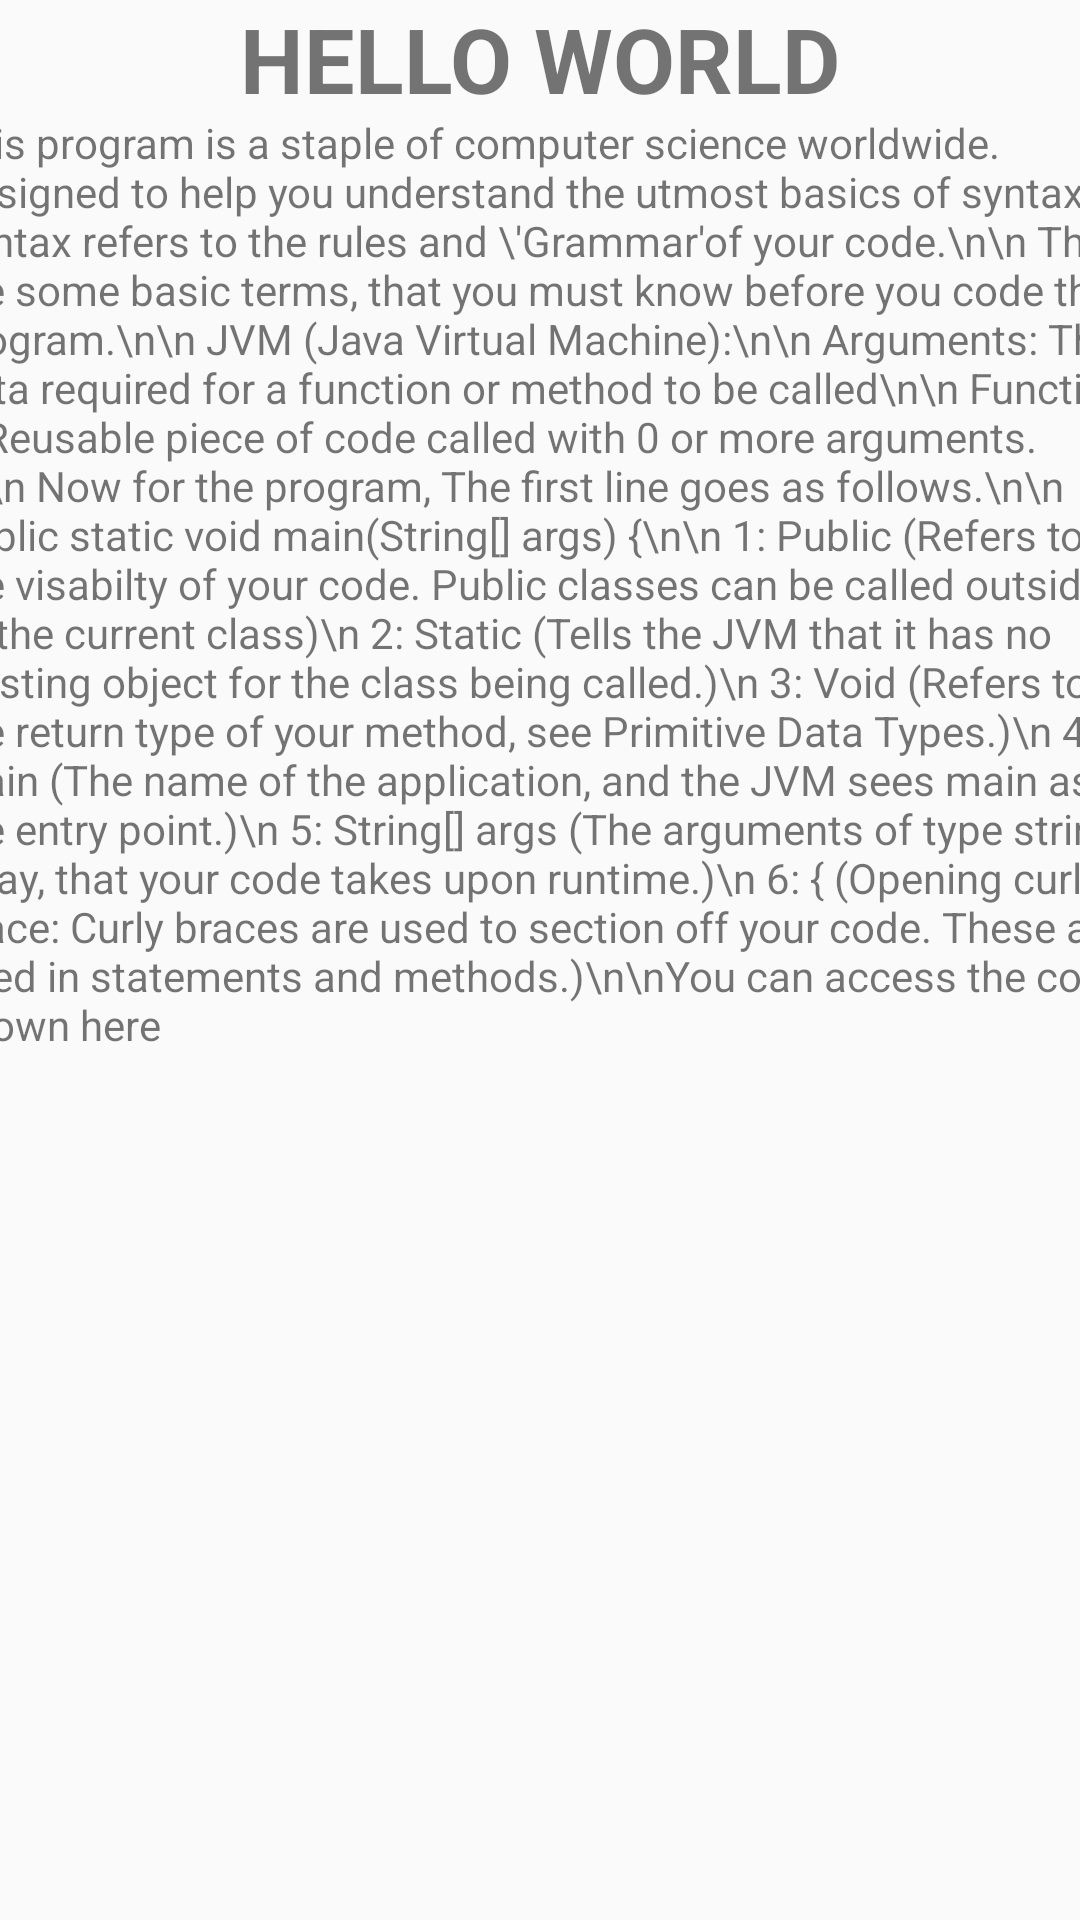

Reconstruct the res/layout file that produces this screen, plus the resources it refers to.
<!-- AndroidManifest.xml: application theme AppTheme -->
<!-- res/layout/activity_hello_world.xml -->
<?xml version="1.0" encoding="utf-8"?>
<androidx.constraintlayout.widget.ConstraintLayout xmlns:android="http://schemas.android.com/apk/res/android"
    xmlns:app="http://schemas.android.com/apk/res-auto"
    xmlns:tools="http://schemas.android.com/tools"
    android:layout_width="match_parent"
    android:layout_height="match_parent"
    tools:context=".ui.login.HelloWorldAct">

    <TextView
        android:id="@+id/textview_first"
        android:layout_width="wrap_content"
        android:layout_height="wrap_content"
        android:gravity="center"
        android:text="Hello World"
        android:textAllCaps="true"
        android:textSize="30sp"
        android:textStyle="bold"
        app:layout_constraintBottom_toTopOf="@+id/textView"
        app:layout_constraintEnd_toEndOf="parent"
        app:layout_constraintStart_toStartOf="parent"
        app:layout_constraintTop_toTopOf="parent" />

    <Button
        android:id="@+id/button_first2"
        android:layout_width="wrap_content"
        android:layout_height="wrap_content"
        android:layout_marginTop="18dp"
        android:layout_marginBottom="24dp"
        android:onClick="viewHelloWorld"
        android:text="View Code"
        app:layout_constraintBottom_toBottomOf="parent"
        app:layout_constraintEnd_toEndOf="parent"
        app:layout_constraintStart_toStartOf="parent"
        app:layout_constraintTop_toBottomOf="@+id/textView"
        app:layout_constraintVertical_bias="0.0" />

    <TextView
        android:id="@+id/textView"
        android:layout_width="401dp"
        android:layout_height="564dp"
        android:text="This program is a staple of computer science worldwide. Designed to help you understand the utmost basics of syntax.\n Syntax refers to the rules and \'Grammar'of your code.\n\n There are some basic terms, that you must know before you code this program.\n\n JVM (Java Virtual Machine):\n\n Arguments: The data required for a function or method to be called\n\n Function: A Reusable piece of code called with 0 or more arguments.\n\n Now for the program, The first line goes as follows.\n\n public static void main(String[] args) {\n\n 1: Public (Refers to the visabilty of your code. Public classes can be called outside of the current class)\n 2: Static (Tells the JVM that it has no existing object for the class being called.)\n 3: Void (Refers to the return type of your method, see Primitive Data Types.)\n 4: Main (The name of the application, and the JVM sees main as the entry point.)\n 5: String[] args (The arguments of type string array, that your code takes upon runtime.)\n 6: { (Opening curly brace: Curly braces are used to section off your code. These are used in statements and methods.)\n\nYou can access the code shown here"
        app:layout_constraintBottom_toBottomOf="parent"
        app:layout_constraintEnd_toEndOf="parent"
        app:layout_constraintHorizontal_bias="0.454"
        app:layout_constraintStart_toStartOf="parent"
        app:layout_constraintTop_toTopOf="parent" />

</androidx.constraintlayout.widget.ConstraintLayout>
<!-- resources referenced by this layout -->
<resources>
  <style name="AppTheme" parent="Theme.AppCompat.DayNight.DarkActionBar">
          
          <item name="colorPrimary">@color/colorPrimary</item>
          <item name="colorPrimaryDark">@color/colorPrimaryDark</item>
          <item name="colorAccent">@color/colorAccent</item>
  
          <item name="primaryTitleColor">@color/primaryTitleColor</item>
      </style>
  <!-- not gathered from this repository: default colours our renderer supplied (Android Studio template values) -->
  <color name="colorPrimary">#FF6200EE</color>
  <color name="colorPrimaryDark">#FF3700B3</color>
  <color name="colorAccent">#FF03DAC5</color>
</resources>
